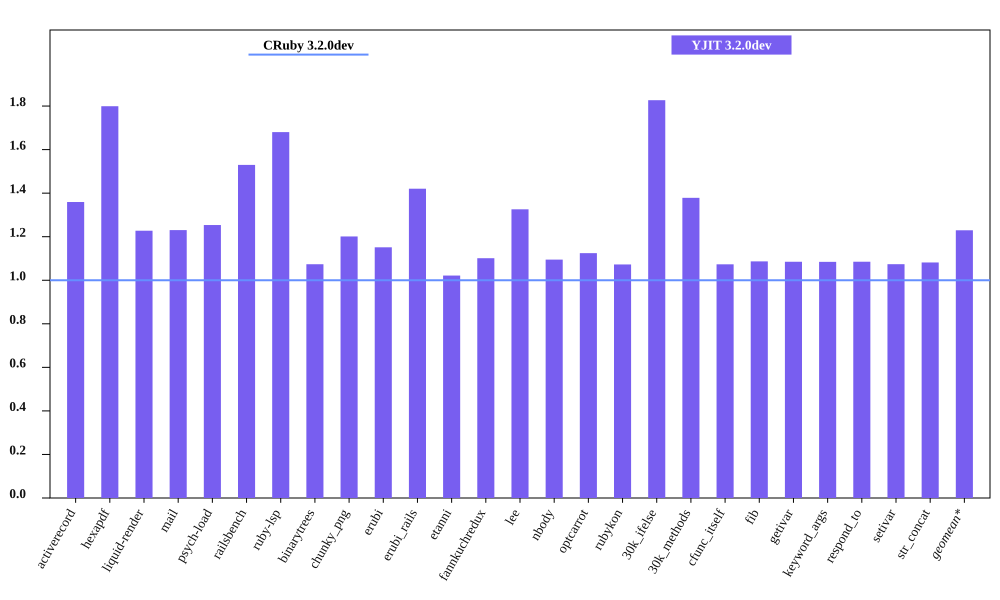

The file beside this chart, header and first rows:
bench, CRuby 3.2.0dev mem (MiB), YJIT 3.2.0dev mem (MiB), Inline Code, Outlined Code, YJIT Mem overhead
activerecord, 64.69, 87.94, 3, 3
hexapdf, 222.1, 399.6, 2, 2
liquid-render, 31.15, 38.24, 1, 1
mail, 49.47, 60.87, 2, 2
psych-load, 36, 45.12, 1, 1
railsbench, 102.9, 157.3, 6, 6
ruby-lsp, 90.4, 151.9, 6, 6
binarytrees, 29.25, 31.41, 1, 1
chunky_png, 44.77, 53.77, 1, 1
erubi, 80.01, 92.11, 1, 1
erubi_rails, 102.3, 145.4, 5, 5
etanni, 98.84, 101, 1, 1
fannkuchredux, 24.97, 27.5, 1, 1
lee, 35.05, 46.46, 1, 1
nbody, 24.97, 27.34, 1, 1
optcarrot, 63.18, 71.04, 1, 1
rubykon, 58.04, 62.25, 1, 1
30k_ifelse, 67.94, 124.1, 6, 6
30k_methods, 57.94, 79.87, 2, 2
cfunc_itself, 25.14, 26.98, 1, 1
fib, 24.97, 27.13, 1, 1
getivar, 24.84, 26.95, 1, 1
keyword_args, 25.06, 27.18, 1, 1
respond_to, 25.3, 27.46, 1, 1
setivar, 25.16, 27.01, 1, 1
str_concat, 118.9, 128.6, 1, 1
